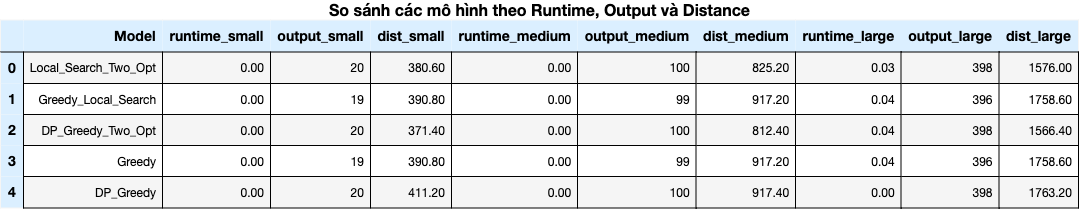

The data file committed next to this chart (first rows):
Model, runtime_small, output_small, dist_small, runtime_medium, output_medium, dist_medium, runtime_large, output_large, dist_large
Local_Search_Two_Opt, 0.00, 20, 380.6, 0.00, 100, 825.2, 0.03, 398, 1576
Greedy_Local_Search, 0.00, 19, 390.8, 0.00, 99, 917.2, 0.04, 396, 1759
DP_Greedy_Two_Opt, 0.00, 20, 371.4, 0.00, 100, 812.4, 0.04, 398, 1566
Greedy, 0.00, 19, 390.8, 0.00, 99, 917.2, 0.04, 396, 1759
DP_Greedy, 0.00, 20, 411.2, 0.00, 100, 917.4, 0.00, 398, 1763
